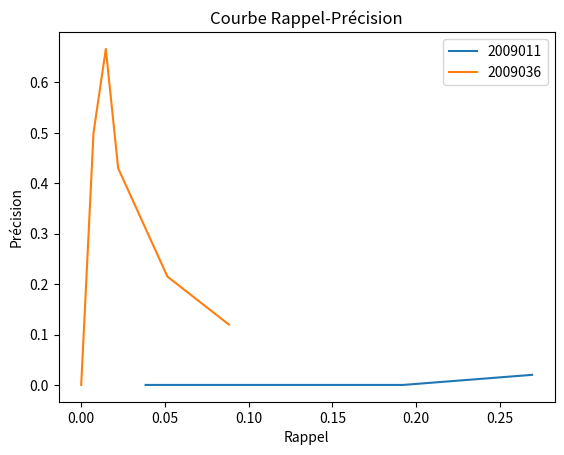

This chart was generated by the following Python code: (Note: this script raises an exception after producing the figure.)
import matplotlib.pyplot as plt

# Vos données
data = {
    '2009011': {'gP': [0.0, 0.0, 0.0, 0.0, 0.0, 0.01997986270022883], 'gR': [0.038461538461538464, 0.07692307692307693, 0.07692307692307693, 0.07692307692307693, 0.19230769230769232, 0.2692307692307692]},
    '2009036': {'gP': [0.0, 0.49984214087048034, 0.6663872112191124, 0.42986065534336537, 0.21493032767168269, 0.11956844744373131], 'gR': [0.0, 0.007352941176470588, 0.014705882352941176, 0.022058823529411766, 0.051470588235294115, 0.08823529411764706]},
    # Ajoutez plus de données ici...
}

# Tracer les courbes
for run_id, metrics in data.items():
    plt.plot(metrics['gR'], metrics['gP'], label=run_id)

plt.xlabel('Rappel')
plt.ylabel('Précision')
plt.title('Courbe Rappel-Précision')
plt.legend()
plt.show()



OU

import matplotlib.pyplot as plt
import numpy as np

# Remplacez ceci par le code pour lire vos données à partir de votre fichier de résultats
data = {
    '2009011': {'gP': [0.0, 0.0, 0.0, 0.0, 0.0, 0.01997986270022883], 'gR': [0.038461538461538464, 0.07692307692307693, 0.07692307692307693, 0.07692307692307693, 0.19230769230769232, 0.2692307692307692]},
    # Ajoutez plus de données ici...
}

# Tracer les courbes
for run_id, metrics in data.items():
    plt.figure(figsize=(10, 6))

    # Courbe de rappel-précision
    plt.subplot(2, 2, 1)
    plt.plot(metrics['gR'], metrics['gP'], label=run_id)
    plt.xlabel('Rappel')
    plt.ylabel('Précision')
    plt.title('Courbe Rappel-Précision')
    plt.legend()

    # Courbe ROC
    # Vous aurez besoin de calculer le taux de vrais positifs (TPR) et le taux de faux positifs (FPR) pour cela
    # TPR = TP / (TP + FN)
    # FPR = FP / (FP + TN)
    # plt.subplot(2, 2, 2)
    # plt.plot(FPR, TPR, label=run_id)
    # plt.xlabel('Taux de faux positifs')
    # plt.ylabel('Taux de vrais positifs')
    # plt.title('Courbe ROC')
    # plt.legend()

    plt.tight_layout()
    plt.show()
